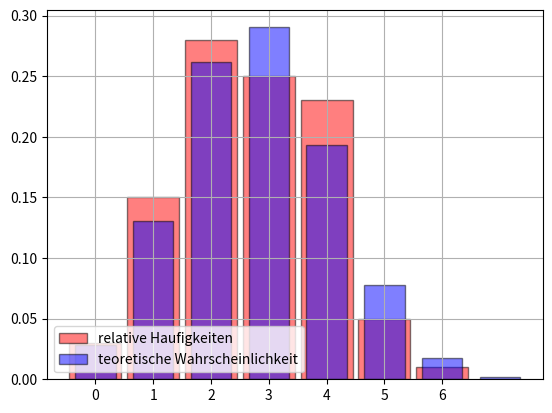

Write Python code to recreate this figure.

import numpy
#fuer histogramm
import matplotlib.pyplot as plt
from matplotlib.pyplot import bar, show, hist, grid, legend, xticks
#fuer a3 - binomialer Verteilung
from scipy.stats import binom
def a1():
    N=1000
    x=[0 ,1 ,3 ,5]
    P=[0.4 ,0.1 ,0.3 ,0.2]
    rng = numpy.random.default_rng()
    r=rng.choice(x, size=N , replace=True, p=P)
    z,count = numpy.unique(r, return_counts=True)
    d = dict([(z[i], count[i]/N ) for i in range(0, len(x))])
    print(d)
    bar (z, count /N , width =0.9 , color ="red", edgecolor ="black", label ="relative Haufigkeiten")

    D = dict([(x[k], P[k]) for k in range(len(x))])
    print(D)
    bar(D.keys(), D.values(), width=0.7, color="blue", edgecolor="black", label="teoretische Wahrscheinlichkeit")
    legend(loc="lower left")
    xticks(range(0,6))
    grid()
    show()

def a2():
    N=100
    tippfehler = [0, 1, 2, 3, 4]
    P = [0.25, 0.35, 0.25, 0.1, 0.05]
    rng = numpy.random.default_rng()
    r=rng.choice(tippfehler, size=N , replace=True, p=P)

    z,count = numpy.unique(r, return_counts=True)
    d = dict([(z[i], count[i]/N ) for i in range(0, len(tippfehler))])
    print(r,'\n', sum(d.values()))
    erwantungswert = numpy.mean(tippfehler)
    print(erwantungswert)

    bar(z, count/N, width=0.9, color="red", edgecolor="black", alpha=0.5, label="relative Haufigkeiten")

    D = dict([(tippfehler[k], P[k]) for k in range(len(tippfehler))])
    print(D)
    bar(D.keys(), D.values(), width=0.7, color="blue", edgecolor="black", alpha=0.5, label="teoretische Wahrscheinlichkeit")
    legend(loc="lower left")
    xticks(range(0,5))
    grid()
    show()

def a3():
    N = 500
    n = 8
    p = 0.5
    X = binom.rvs(n, p, size=N)
    print("zufaellige Werte fur X:")
    print(X)
    w = binom.pmf(5, n, p)
    print("P(X =", 5,f")={w:.6f}")

    z,count = numpy.unique(X, return_counts=True)
    print("Die Werte", z, "haben die Haufigkeiten:", count)

    bar(z, count/N, width=0.9, color="red", edgecolor="black", alpha=0.5, label="relative Haufigkeiten")


    D = dict([(k, binom.pmf(k, n, p)) for k in range(0, n+1)])
    print(D)
    bar(D.keys(), D.values(), width=0.7, color="blue", edgecolor="black", alpha=0.5, label="teoretische Wahrscheinlichkeit")
    legend(loc="lower left")
    xticks(range(0,n))
    grid()
    show()


def a4():
    N = 100
    n = 7
    p = 0.4
    
    a = binom.cdf(3, n, p)
    b = 1 - binom.cdf(4, n, p) + binom.pmf(4, n, p)
    c = binom.pmf(4, n, p)
    print("hochstens 3 Rechner: ", a)
    print("mindestens 4 Rechner: ", b)
    print("genau 4 Rechner: ", c)


    X = binom.rvs(n, p, size=N)
    z,count = numpy.unique(X, return_counts=True)
    bar(z, count/N, width=0.9, color="red", edgecolor="black", alpha=0.5, label="relative Haufigkeiten")
    D = dict([(k, binom.pmf(k, n, p)) for k in range(0, n+1)])
    bar(D.keys(), D.values(), width=0.7, color="blue", edgecolor="black", alpha=0.5, label="teoretische Wahrscheinlichkeit")
    legend(loc="lower left")
    xticks(range(0,n))
    grid()
    show()


def a5():
    pass

def main():
    # a1()
    # a2()
    # a3()
    a4()


if __name__ == '__main__':
    main()
